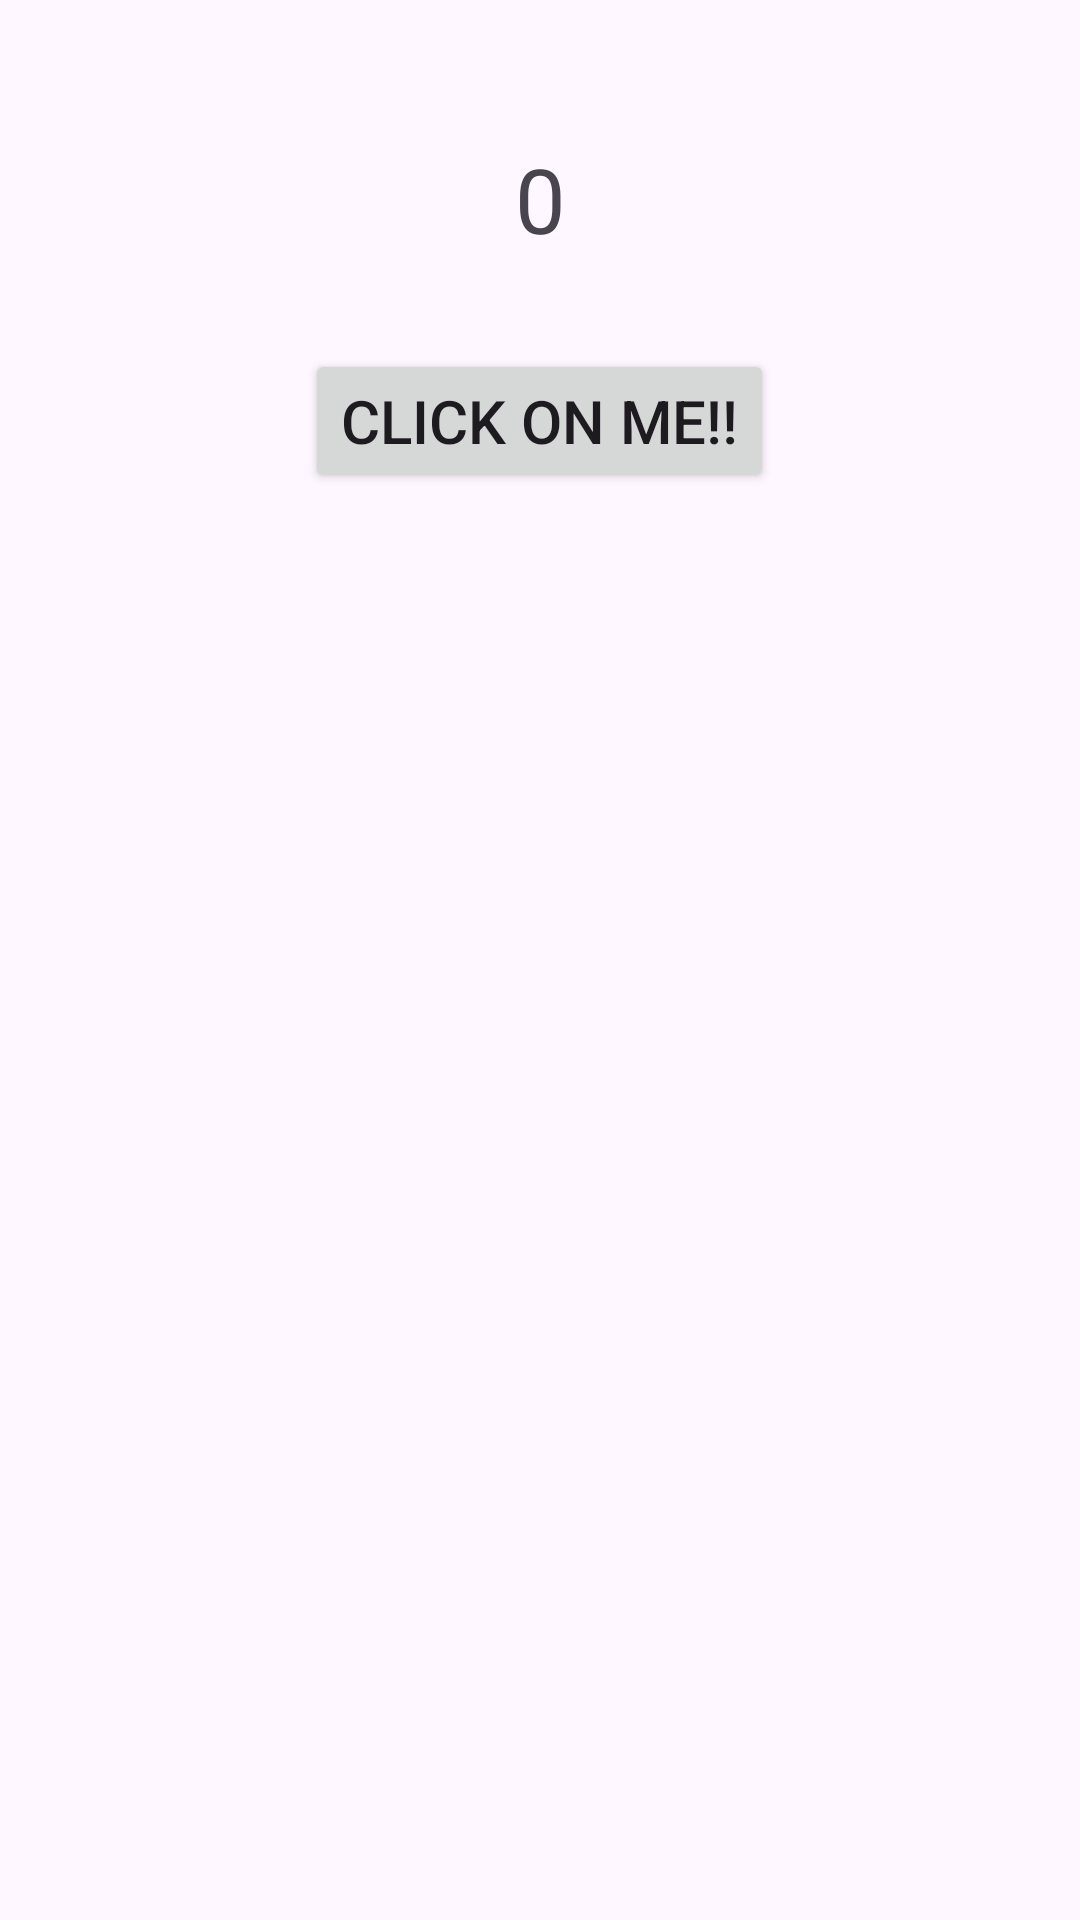

Produce the Android XML layout that renders to this screen, including the resource entries it uses.
<!-- AndroidManifest.xml: application theme Theme.World_Cup_app -->
<!-- res/layout/activity_jetcpack.xml -->
<?xml version="1.0" encoding="utf-8"?>
<LinearLayout
    xmlns:android="http://schemas.android.com/apk/res/android"
    xmlns:app="http://schemas.android.com/apk/res-auto"
    xmlns:tools="http://schemas.android.com/tools"
    android:layout_width="match_parent"
    android:orientation="vertical"
    android:padding="16dp"
    android:layout_height="match_parent"
    tools:context=".simpleListView.Androidjatpack.JetcpackActivity">

    <TextView
        android:layout_width="match_parent"
        android:text="0"
        android:id="@+id/textview11"
        android:textSize="30sp"
        android:layout_gravity="center"
        android:gravity="center"
        android:layout_marginTop="30dp"
        android:layout_height="wrap_content">
    </TextView>
    <Button
        android:layout_width="wrap_content"
        android:textSize="20sp"
        android:id="@+id/button11"
        android:text="Click On me!!"
        android:layout_gravity="center"
        android:layout_marginTop="30dp"
        android:gravity="center"
        android:layout_height="wrap_content">

    </Button>

</LinearLayout>
<!-- resources referenced by this layout -->
<resources>
  <style name="Theme.World_Cup_app" parent="Base.Theme.World_Cup_app" />
  <style name="Base.Theme.World_Cup_app" parent="Theme.Material3.DayNight.NoActionBar">
          
          
      </style>
</resources>
